Run: headless pygame with SDL's dummy video driver; simulated clock (each Clock.tick advances the game by its frame time, no real sleeping); random seed 0; keys injected as events and as key.get_pressed() state; no mouse input.
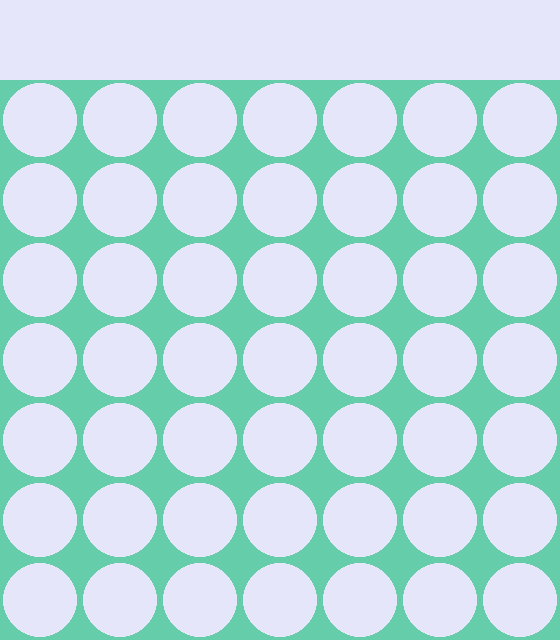
Frame 1 of 4 · flips 1–60 · no input
Frame 2 of 4 · flips 61–180 · tapped SPACE, RETURN · held RIGHT (→), D · screen unchanged from frame 1, image omitted
Frame 3 of 4 · flips 181–300 · held DOWN (↓), S · screen unchanged from frame 2, image omitted
Frame 4 of 4 · flips 301–420 · held LEFT (←), A, UP (↑), W · screen unchanged from frame 3, image omitted

The pygame program that drew these frames:

"""CSC111 Winter 2023 Final Project: Feelin Connected
File Information
===============================
This file contains graphical user interface for the game board


This file is Copyright (c) 2023 Ethan McFarland, Ali Shabani, Aabha Roy and Sukhjeet Singh Nar.
"""
import pygame, numpy

# GlOBAL VARIABLES
ROWS = 7
COLUMNS = 7
CONNECT_X = 4
TILE_SIZE = 80

# COLOURS
# SALMON KHAKI PIECES WITH AQUAMARINE BOARD, LIGHT GREY BACKGROUND
AQUAMARINE = (102, 205, 170)
SALMON = (250, 128, 114)
KHAKI = (240, 230, 140)
LAVANDAR = (230, 230, 250)


def draw_board():
    """Draws all parts of the board"""
    global ROWS, COLUMNS, TILE_SIZE, AQUAMARINE, SALMON, KHAKI, window
    pygame.draw.rect(window, AQUAMARINE, pygame.Rect(0, TILE_SIZE, COLUMNS * TILE_SIZE, ROWS * TILE_SIZE))
    for row in range(ROWS):
        for column in range(COLUMNS):
            x = column * TILE_SIZE + 1 / 2 * TILE_SIZE
            y = (1 + row) * TILE_SIZE + TILE_SIZE / 2
            pygame.draw.circle(window, LAVANDAR, (x, y), TILE_SIZE // 2 - 3)
    pygame.display.update()


window = pygame.display.set_mode((COLUMNS * TILE_SIZE, (ROWS + 1) * TILE_SIZE))
background = LAVANDAR
window.fill(background)
pygame.display.flip()

finished = False
while not finished:
    draw_board()
    for event in pygame.event.get():
        if event.type == pygame.QUIT:
            finished = True
quit()
